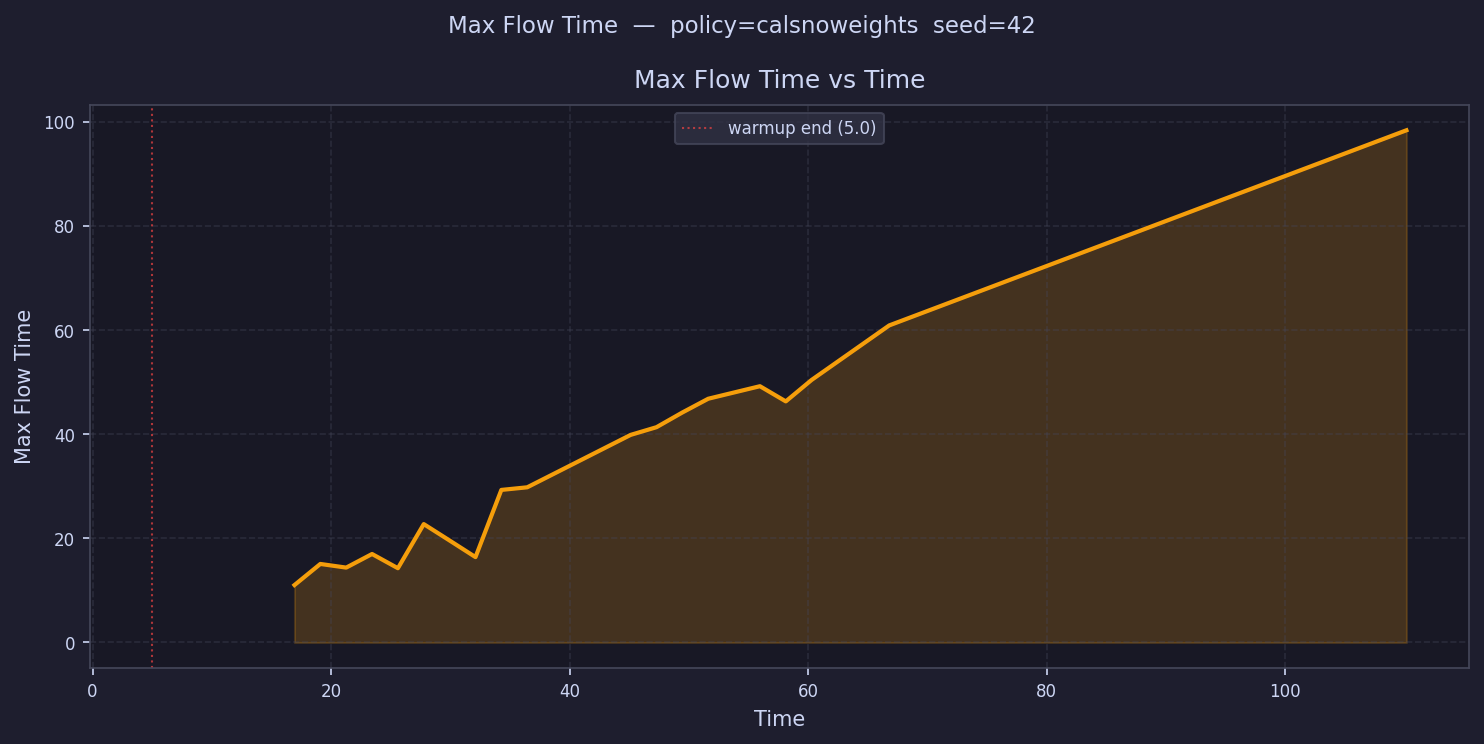

The table this chart was drawn from, first rows:
time, max_flow_time
6.084, 
8.252, 
10.42, 
12.59, 
14.76, 
16.92, 11.03
19.09, 15.08
21.26, 14.38
23.43, 16.99
25.6, 14.26
27.76, 22.74
29.93, 19.58
32.1, 16.4
34.27, 29.3
36.43, 29.8
38.6, 
40.77, 
42.94, 
45.11, 39.87
47.27, 41.35
49.44, 44.17
51.61, 46.81
53.78, 
55.95, 49.22
58.11, 46.3
60.28, 50.43
62.45, 
64.62, 
66.79, 60.9
68.95, 
71.12, 
73.29, 
75.46, 
77.63, 
79.79, 
81.96, 
84.13, 
86.3, 
88.46, 
90.63, 
92.8, 
94.97, 
97.14, 
99.3, 
101.5, 
103.6, 
105.8, 
108, 
110.1, 98.37
112.3, 
